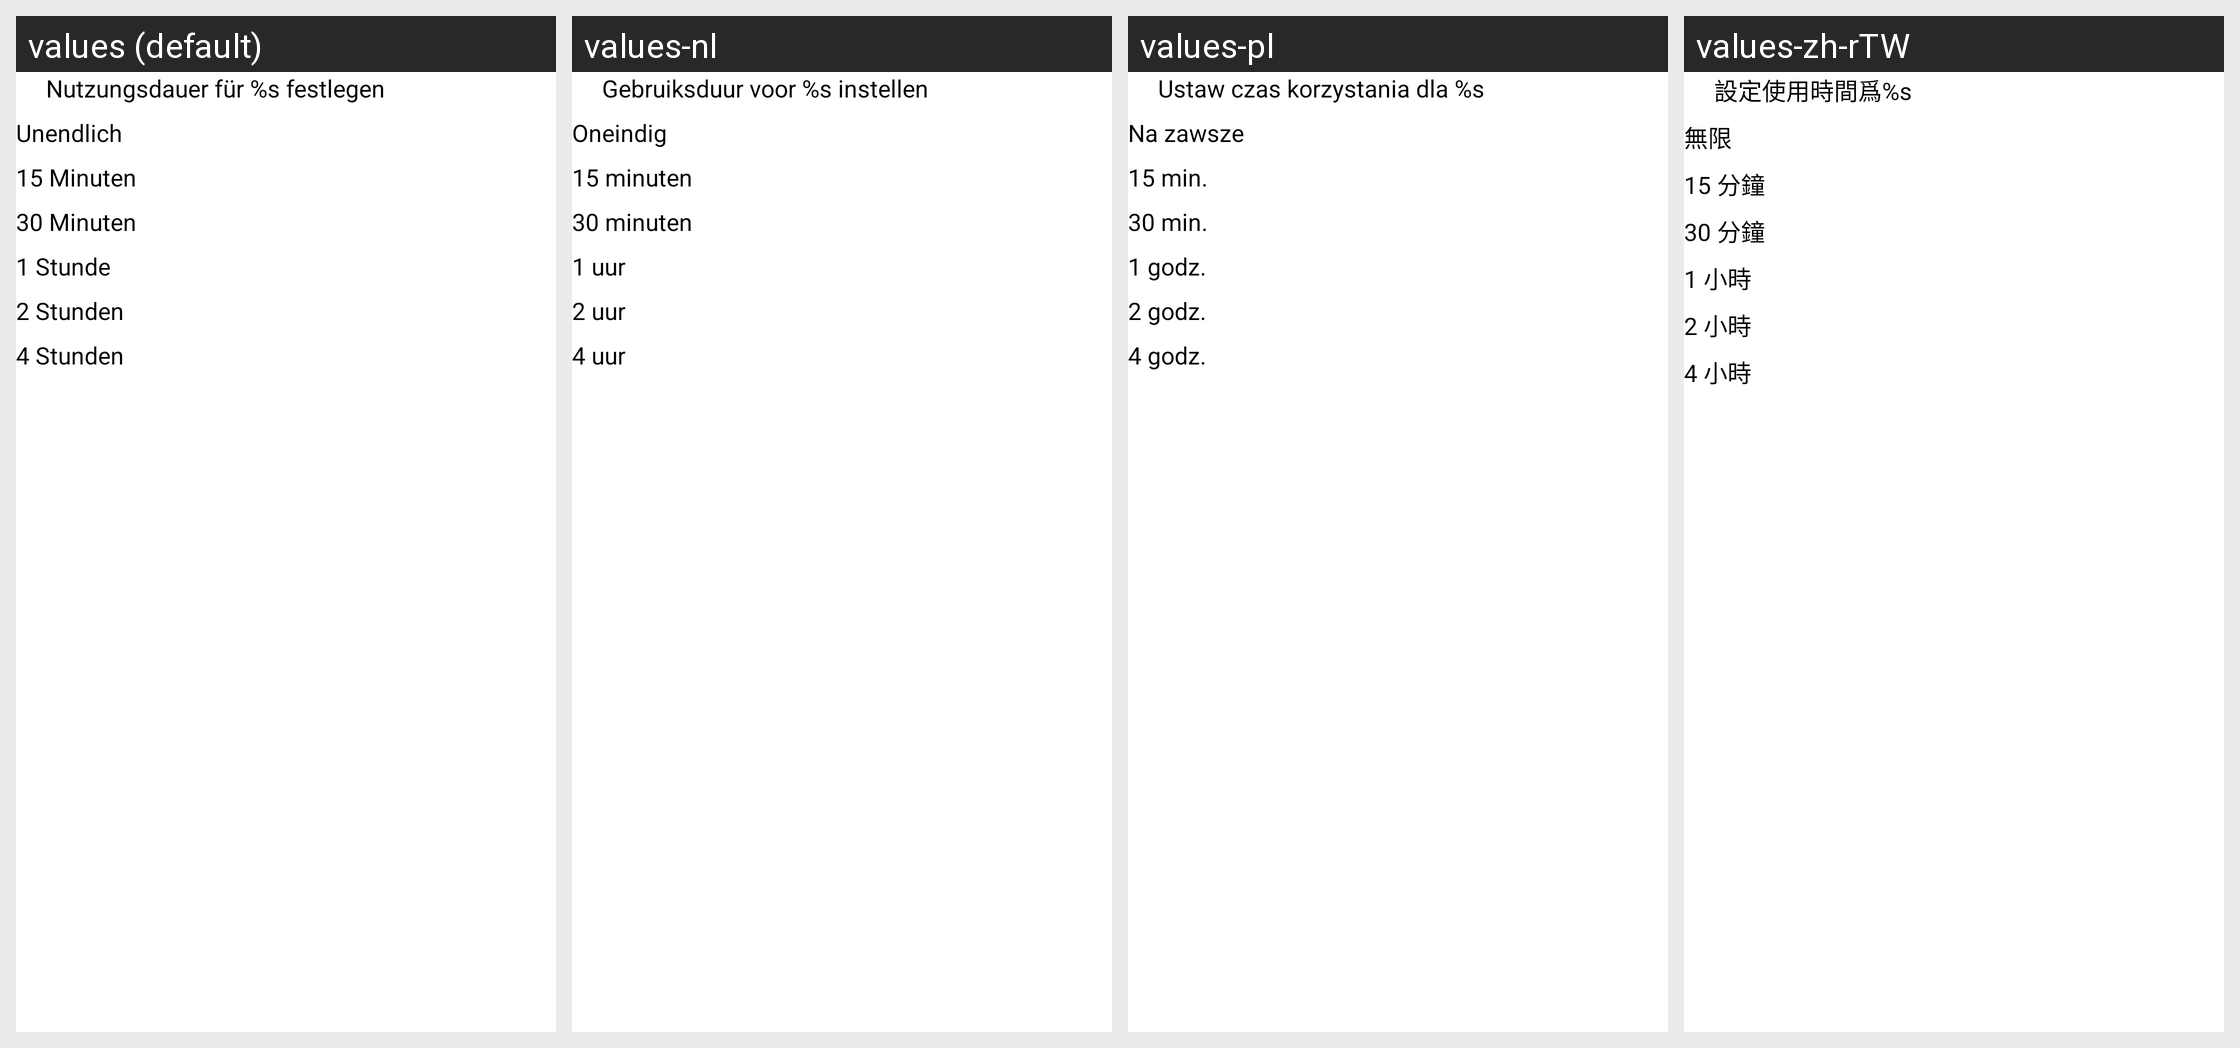

Strings drawn on this Android screen and how each of the app's shown locales translates them:
Android screen res/layout/applock_select_time_fragment.xml rendered under 4 locales, left to right: values (default), values-nl, values-pl, values-zh-rTW. Device: Nexus 5 (rendered at 1080×1920; each locale shown at half size, 540×960, under a caption strip naming it); theme GDataTheme.
Other locales in the repository, not shown: values-en, values-es, values-fr, values-hu, values-it, values-ja, values-pt, values-pt-rBR, values-ru, values-tr, values-zh, values-zh-rCN.
Strings drawn on this screen, with the default value and each locale's value (text and hints the layout hard-codes, and strings that could not be matched under every locale, appear in the picture but are not listed):

unlock_time_subtitle
  values: Nutzungsdauer für %s festlegen
  values-nl: Gebruiksduur voor %s instellen
  values-pl: Ustaw czas korzystania dla %s
  values-zh-rTW: 設定使用時間爲%s

unlock_time_inf
  values: Unendlich
  values-nl: Oneindig
  values-pl: Na zawsze
  values-zh-rTW: 無限

unlock_time_15
  values: 15 Minuten
  values-nl: 15 minuten
  values-pl: 15 min.
  values-zh-rTW: 15 分鐘

unlock_time_30
  values: 30 Minuten
  values-nl: 30 minuten
  values-pl: 30 min.
  values-zh-rTW: 30 分鐘

unlock_time_1
  values: 1 Stunde
  values-nl: 1 uur
  values-pl: 1 godz.
  values-zh-rTW: 1 小時

unlock_time_2
  values: 2 Stunden
  values-nl: 2 uur
  values-pl: 2 godz.
  values-zh-rTW: 2 小時

unlock_time_4
  values: 4 Stunden
  values-nl: 4 uur
  values-pl: 4 godz.
  values-zh-rTW: 4 小時
